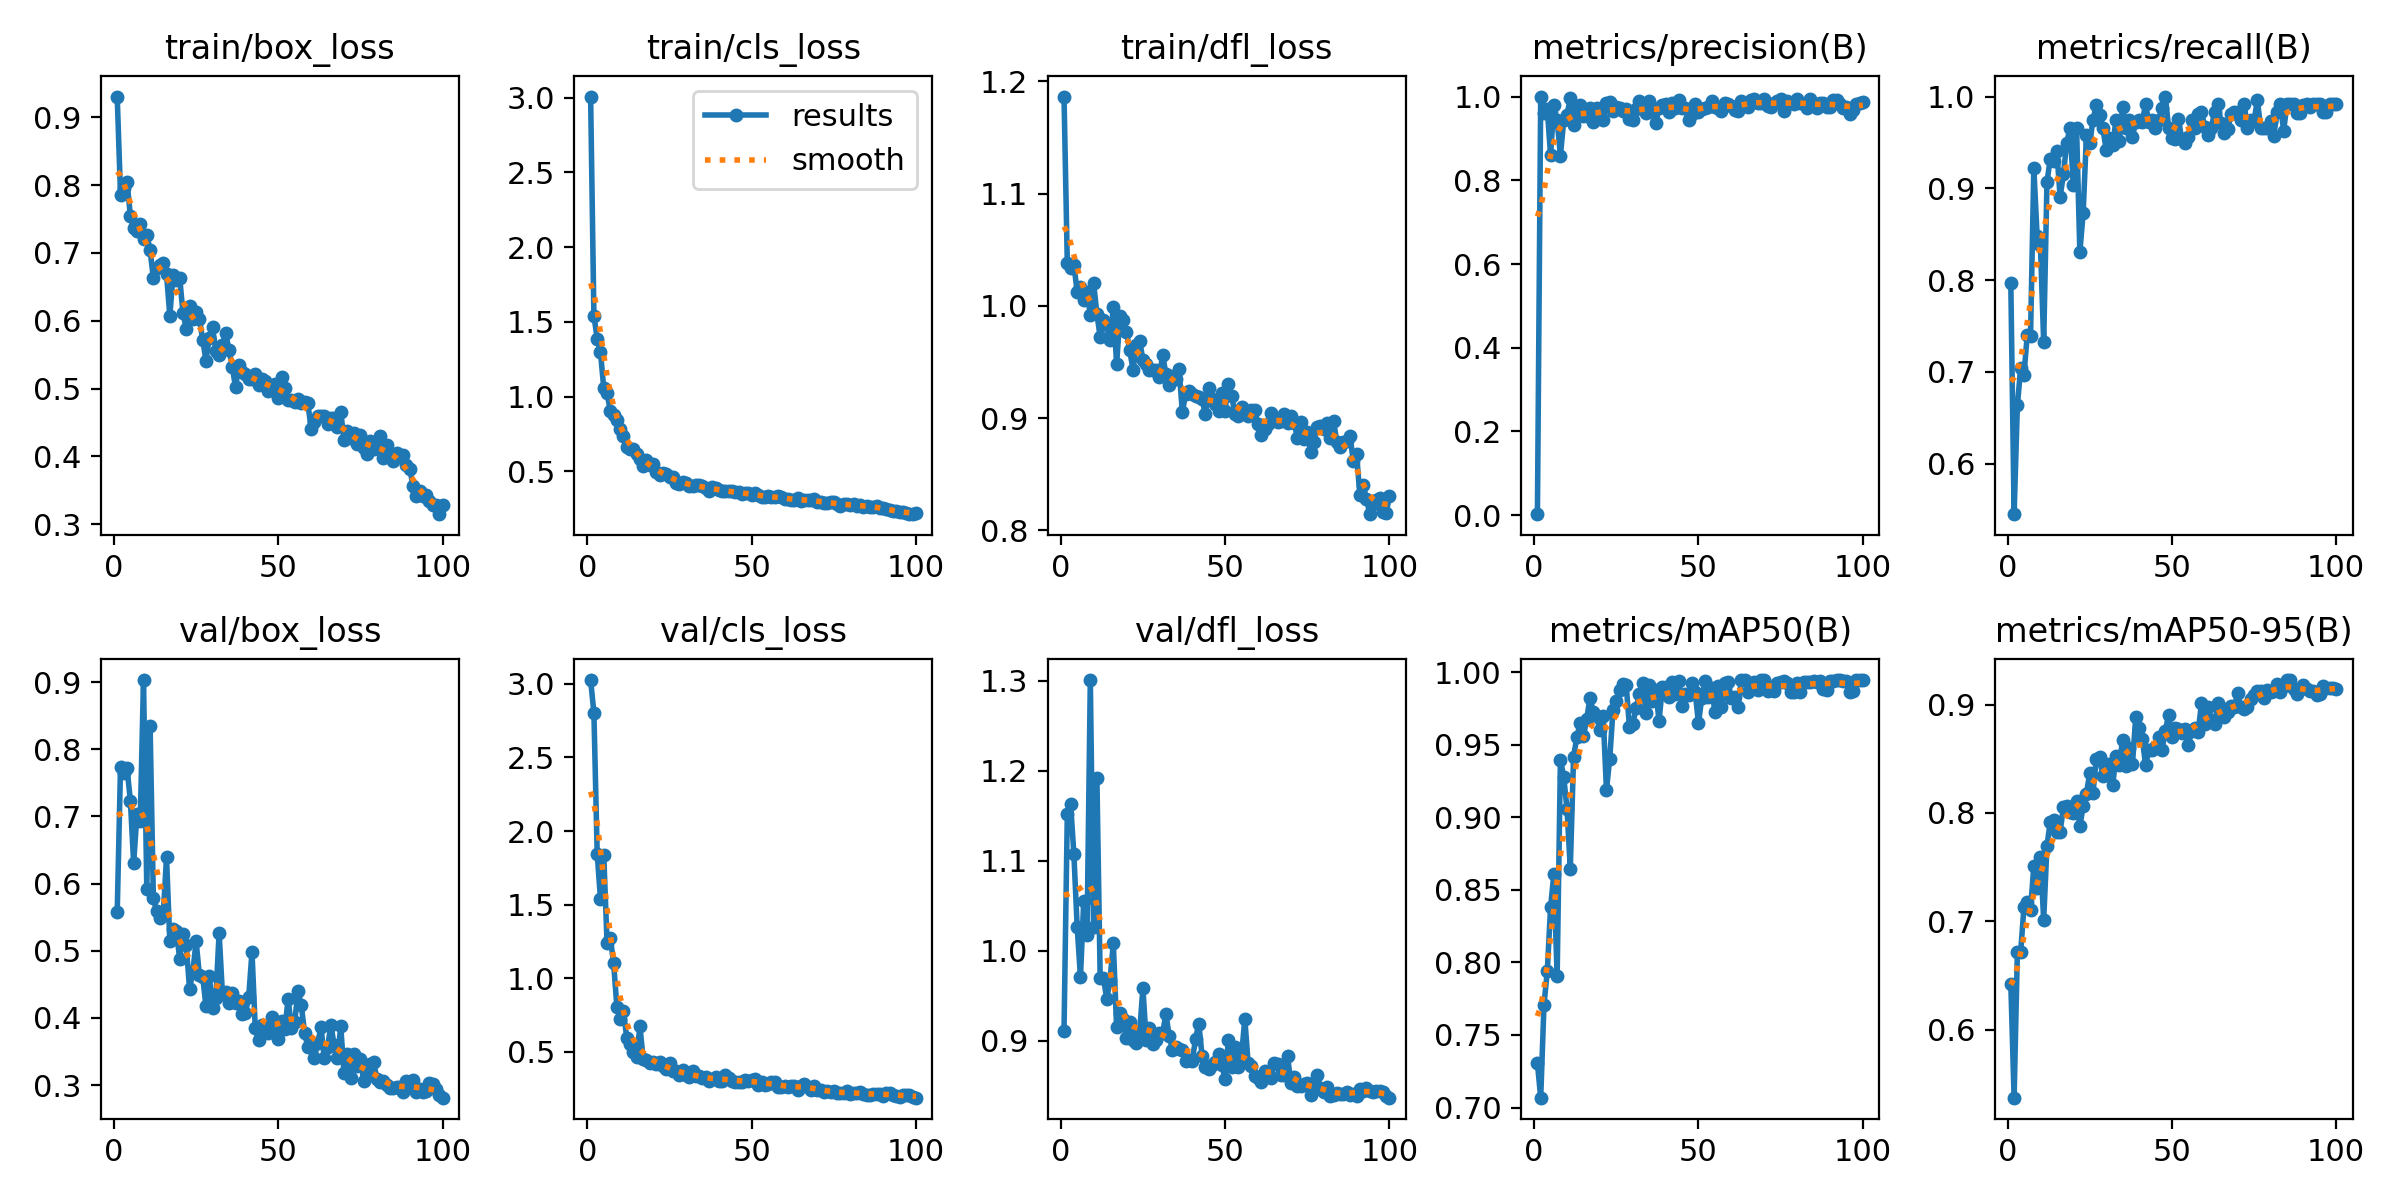

Values plotted in this chart, from the file beside it:
epoch, time, train/box_loss, train/cls_loss, train/dfl_loss, metrics/precision(B), metrics/recall(B), metrics/mAP50(B), metrics/mAP50-95(B), val/box_loss, val/cls_loss, val/dfl_loss, lr/pg0, lr/pg1, lr/pg2
1, 4.571, 0.9307, 3.008, 1.187, 0.00253, 0.7966, 0.7306, 0.6423, 0.5577, 3.026, 0.9115, 0.0004001, 0.0004001, 0.0004001
2, 7.543, 0.7861, 1.542, 1.038, 1, 0.5451, 0.7068, 0.5373, 0.773, 2.804, 1.152, 0.0008087, 0.0008087, 0.0008087
3, 10.52, 0.7962, 1.389, 1.034, 0.9615, 0.6637, 0.7709, 0.6721, 0.7651, 1.847, 1.163, 0.001209, 0.001209, 0.001209
4, 13.55, 0.8046, 1.296, 1.037, 0.9695, 0.7045, 0.7939, 0.6718, 0.7714, 1.538, 1.107, 0.001601, 0.001601, 0.001601
5, 16.46, 0.7547, 1.056, 1.013, 0.8606, 0.6972, 0.838, 0.7131, 0.7238, 1.834, 1.027, 0.001601, 0.001601, 0.001601
6, 19.37, 0.7362, 1.022, 1.016, 0.9799, 0.7403, 0.8608, 0.7182, 0.6304, 1.242, 0.9707, 0.001584, 0.001584, 0.001584
7, 22.21, 0.7331, 0.9065, 1.005, 0.9431, 0.7397, 0.7904, 0.7106, 0.7031, 1.275, 1.055, 0.001568, 0.001568, 0.001568
8, 25.13, 0.742, 0.8757, 1.013, 0.859, 0.9219, 0.9398, 0.751, 0.6934, 1.101, 1.017, 0.001551, 0.001551, 0.001551
9, 28.09, 0.7213, 0.8439, 0.9918, 0.9429, 0.8483, 0.9279, 0.7304, 0.9032, 0.8016, 1.301, 0.001535, 0.001535, 0.001535
10, 31.27, 0.7265, 0.785, 1.02, 0.9569, 0.8385, 0.9059, 0.7594, 0.5913, 0.7232, 1.026, 0.001518, 0.001518, 0.001518
11, 34.29, 0.704, 0.7367, 0.9931, 0.9956, 0.7326, 0.8646, 0.7015, 0.8354, 0.7745, 1.192, 0.001502, 0.001502, 0.001502
12, 37.31, 0.6625, 0.6606, 0.9721, 0.9316, 0.9068, 0.9418, 0.7699, 0.5784, 0.5922, 0.9699, 0.001485, 0.001485, 0.001485
13, 40.37, 0.6782, 0.6491, 0.9878, 0.9656, 0.9322, 0.9553, 0.7919, 0.5585, 0.5521, 0.9702, 0.001469, 0.001469, 0.001469
14, 43.37, 0.6817, 0.6497, 0.9831, 0.9793, 0.9294, 0.9652, 0.7933, 0.5488, 0.4962, 0.9464, 0.001452, 0.001452, 0.001452
15, 46.55, 0.6852, 0.6163, 0.9693, 0.9542, 0.9407, 0.956, 0.7821, 0.5538, 0.4639, 0.9674, 0.001436, 0.001436, 0.001436
16, 49.58, 0.6686, 0.584, 0.9988, 0.9543, 0.8905, 0.9677, 0.7828, 0.6389, 0.6729, 1.008, 0.001419, 0.001419, 0.001419
17, 52.63, 0.6075, 0.5329, 0.9479, 0.9715, 0.9153, 0.9825, 0.8051, 0.5143, 0.4483, 0.9154, 0.001403, 0.001403, 0.001403
18, 55.79, 0.6675, 0.5733, 0.9907, 0.9383, 0.9492, 0.9723, 0.8066, 0.5324, 0.4476, 0.9314, 0.001386, 0.001386, 0.001386
19, 58.91, 0.6607, 0.5429, 0.9872, 0.9724, 0.9661, 0.9696, 0.801, 0.529, 0.4248, 0.9245, 0.00137, 0.00137, 0.00137
20, 61.97, 0.6636, 0.5463, 0.9766, 0.9512, 0.904, 0.96, 0.7999, 0.488, 0.4327, 0.9028, 0.001353, 0.001353, 0.001353
21, 65.15, 0.6121, 0.4961, 0.9603, 0.9431, 0.9661, 0.9701, 0.8108, 0.5253, 0.4198, 0.9207, 0.001337, 0.001337, 0.001337
22, 68.23, 0.5876, 0.4728, 0.9429, 0.9853, 0.8305, 0.919, 0.7878, 0.5081, 0.4282, 0.9014, 0.00132, 0.00132, 0.00132
23, 71.3, 0.6224, 0.4919, 0.9649, 0.9859, 0.8728, 0.9403, 0.8062, 0.4436, 0.4037, 0.8976, 0.001304, 0.001304, 0.001304
24, 74.49, 0.6025, 0.4825, 0.9689, 0.9645, 0.9576, 0.9741, 0.818, 0.4685, 0.3857, 0.9098, 0.001287, 0.001287, 0.001287
25, 77.58, 0.6135, 0.4614, 0.9521, 0.9752, 0.949, 0.9804, 0.8365, 0.5142, 0.4232, 0.9585, 0.001271, 0.001271, 0.001271
26, 80.69, 0.6033, 0.4597, 0.9484, 0.9715, 0.9746, 0.9878, 0.8181, 0.4637, 0.37, 0.9005, 0.001254, 0.001254, 0.001254
27, 83.8, 0.5723, 0.424, 0.9427, 0.9645, 0.9904, 0.9917, 0.8501, 0.4615, 0.3666, 0.9146, 0.001238, 0.001238, 0.001238
28, 86.89, 0.5413, 0.4173, 0.9428, 0.9709, 0.9794, 0.9912, 0.8518, 0.4171, 0.3419, 0.8969, 0.001221, 0.001221, 0.001221
29, 89.91, 0.5752, 0.4273, 0.9432, 0.9466, 0.9661, 0.9623, 0.8337, 0.463, 0.3752, 0.9013, 0.001205, 0.001205, 0.001205
30, 92.95, 0.5902, 0.4199, 0.9362, 0.9445, 0.942, 0.9641, 0.8349, 0.4147, 0.3422, 0.9084, 0.001188, 0.001188, 0.001188
31, 96.01, 0.5554, 0.4021, 0.9563, 0.9702, 0.9551, 0.9751, 0.8455, 0.4295, 0.326, 0.909, 0.001172, 0.001172, 0.001172
32, 99.13, 0.5495, 0.4033, 0.9392, 0.9903, 0.9477, 0.985, 0.8261, 0.5267, 0.3667, 0.9295, 0.001155, 0.001155, 0.001155
33, 102.4, 0.5648, 0.4059, 0.9292, 0.9794, 0.9742, 0.9929, 0.8521, 0.4363, 0.337, 0.9055, 0.001139, 0.001139, 0.001139
34, 105.5, 0.5813, 0.4096, 0.9377, 0.9613, 0.9517, 0.9722, 0.8445, 0.4388, 0.3377, 0.8902, 0.001122, 0.001122, 0.001122
35, 108.6, 0.5573, 0.4016, 0.9348, 0.9901, 0.9881, 0.991, 0.8675, 0.4218, 0.3254, 0.8934, 0.001106, 0.001106, 0.001106
36, 111.8, 0.5322, 0.3881, 0.9433, 0.9629, 0.9661, 0.98, 0.843, 0.4374, 0.3275, 0.8909, 0.001089, 0.001089, 0.001089
37, 114.9, 0.5016, 0.3693, 0.9056, 0.937, 0.9746, 0.9876, 0.86, 0.4219, 0.2995, 0.8902, 0.001073, 0.001073, 0.001073
38, 118, 0.5344, 0.3933, 0.9212, 0.9721, 0.9563, 0.9664, 0.8448, 0.4257, 0.3148, 0.8776, 0.001056, 0.001056, 0.001056
39, 121.2, 0.5237, 0.3898, 0.9238, 0.9792, 0.9723, 0.9896, 0.8886, 0.406, 0.3302, 0.8788, 0.00104, 0.00104, 0.00104
40, 124.5, 0.5214, 0.3722, 0.921, 0.9828, 0.9746, 0.9901, 0.8786, 0.407, 0.3028, 0.8782, 0.001023, 0.001023, 0.001023
41, 127.9, 0.5138, 0.3708, 0.9199, 0.9636, 0.9728, 0.9828, 0.8681, 0.4311, 0.3007, 0.9016, 0.001007, 0.001007, 0.001007
42, 131.2, 0.5139, 0.3694, 0.9192, 0.9855, 0.9915, 0.9934, 0.8445, 0.498, 0.3393, 0.9193, 0.0009904, 0.0009904, 0.0009904
43, 134.6, 0.521, 0.3684, 0.917, 0.9731, 0.972, 0.9852, 0.8581, 0.3843, 0.3223, 0.8833, 0.0009739, 0.0009739, 0.0009739
44, 138, 0.5051, 0.3658, 0.9031, 0.9924, 0.9744, 0.9941, 0.8584, 0.3664, 0.3004, 0.8705, 0.0009574, 0.0009574, 0.0009574
45, 141.4, 0.5134, 0.3592, 0.9266, 0.9721, 0.9661, 0.9765, 0.8613, 0.3901, 0.2978, 0.8686, 0.0009409, 0.0009409, 0.0009409
46, 144.8, 0.5111, 0.3599, 0.9165, 0.9715, 0.9746, 0.9853, 0.8702, 0.3831, 0.2923, 0.8733, 0.0009244, 0.0009244, 0.0009244
47, 148.2, 0.4965, 0.3461, 0.9125, 0.9438, 0.9875, 0.9846, 0.8583, 0.3772, 0.2956, 0.8768, 0.0009078, 0.0009078, 0.0009078
48, 151.7, 0.5003, 0.3568, 0.9063, 0.9592, 1, 0.9926, 0.876, 0.4019, 0.3092, 0.8851, 0.0008913, 0.0008913, 0.0008913
49, 155.3, 0.507, 0.3567, 0.9224, 0.9814, 0.9661, 0.9863, 0.8903, 0.3944, 0.3036, 0.8729, 0.0008748, 0.0008748, 0.0008748
50, 158.7, 0.4859, 0.3437, 0.9062, 0.9639, 0.9543, 0.9648, 0.8702, 0.3687, 0.3059, 0.8583, 0.0008583, 0.0008583, 0.0008583
51, 162.3, 0.5168, 0.3523, 0.9307, 0.9707, 0.9536, 0.9824, 0.8782, 0.3953, 0.3148, 0.9005, 0.0008418, 0.0008418, 0.0008418
52, 165.8, 0.5007, 0.3397, 0.9197, 0.9735, 0.9758, 0.9938, 0.8771, 0.3835, 0.2717, 0.8716, 0.0008253, 0.0008253, 0.0008253
53, 169.3, 0.4835, 0.331, 0.9038, 0.9751, 0.9536, 0.9826, 0.8742, 0.4285, 0.2961, 0.8938, 0.0008088, 0.0008088, 0.0008088
54, 172.8, 0.4837, 0.3287, 0.9022, 0.9906, 0.9492, 0.9893, 0.877, 0.3844, 0.277, 0.8708, 0.0007923, 0.0007923, 0.0007923
55, 176.3, 0.4808, 0.3352, 0.9096, 0.9758, 0.9559, 0.9724, 0.8626, 0.3945, 0.2822, 0.8833, 0.0007758, 0.0007758, 0.0007758
56, 180.3, 0.4845, 0.33, 0.9056, 0.9716, 0.9746, 0.9906, 0.8753, 0.4401, 0.2947, 0.9246, 0.0007593, 0.0007593, 0.0007593
57, 184, 0.4787, 0.3273, 0.9017, 0.9661, 0.9661, 0.9759, 0.8787, 0.4187, 0.2953, 0.8757, 0.0007428, 0.0007428, 0.0007428
58, 188.7, 0.4808, 0.3343, 0.9069, 0.9842, 0.9808, 0.9927, 0.8749, 0.3778, 0.2634, 0.8722, 0.0007263, 0.0007263, 0.0007263
59, 192.8, 0.478, 0.3293, 0.9072, 0.9834, 0.983, 0.9936, 0.9012, 0.3566, 0.2576, 0.8609, 0.0007098, 0.0007098, 0.0007098
60, 196.8, 0.4404, 0.3141, 0.8948, 0.9765, 0.9673, 0.9825, 0.8822, 0.3636, 0.271, 0.8588, 0.0006933, 0.0006933, 0.0006933
... 40 more rows
